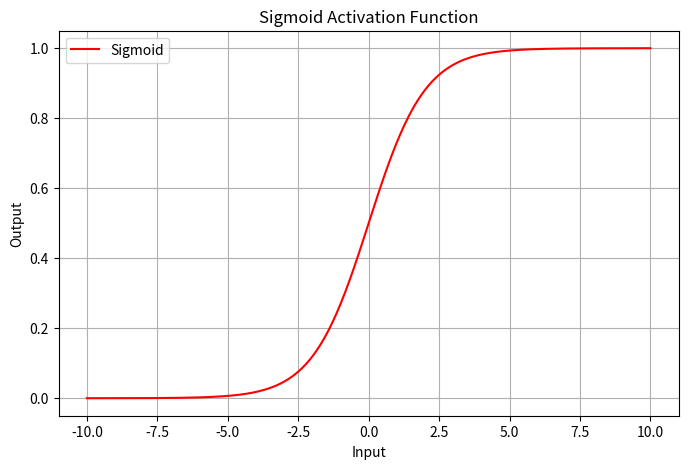
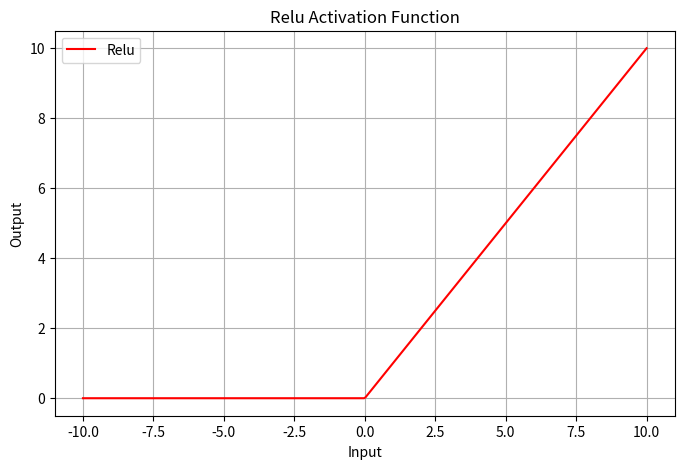
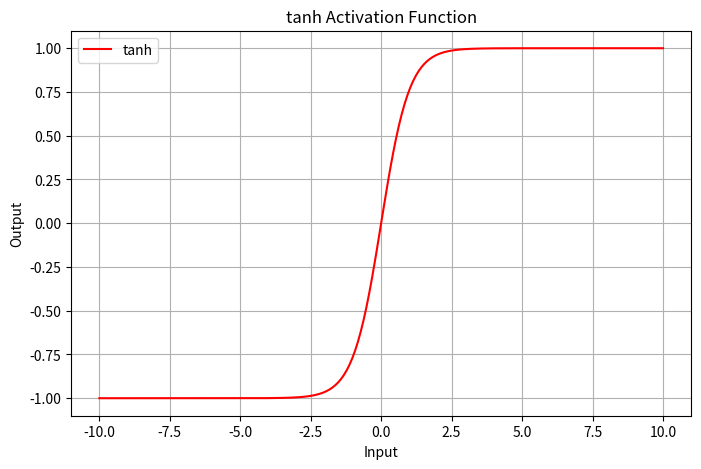
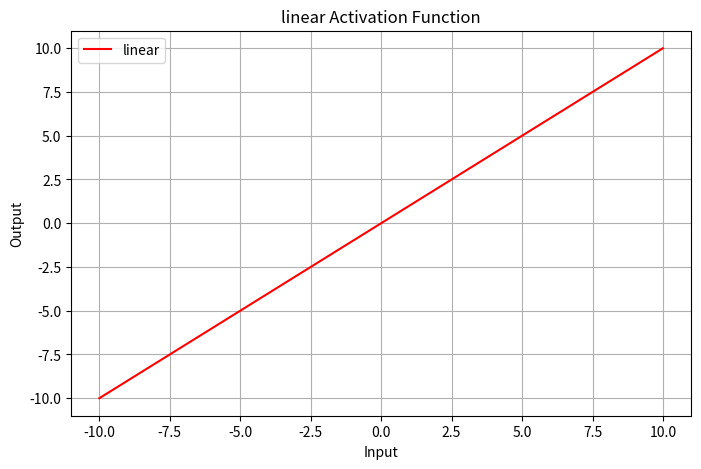
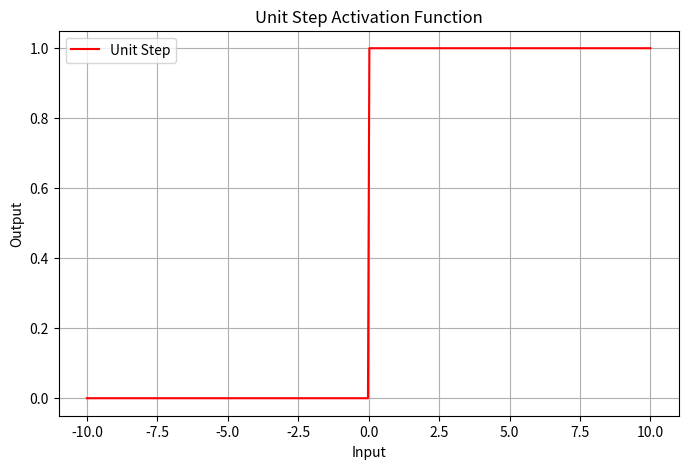
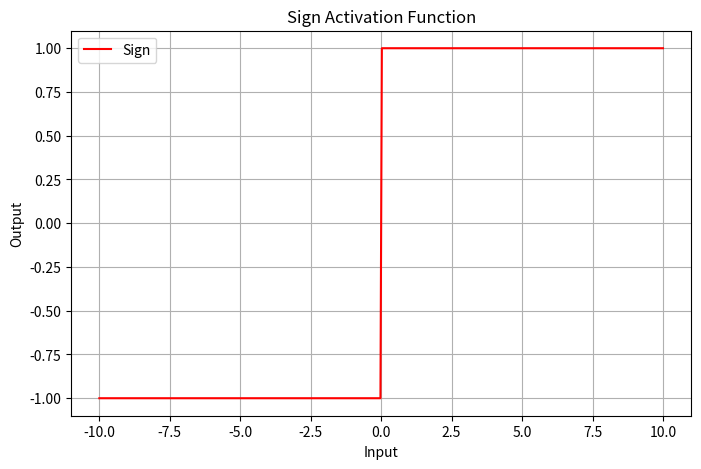

Python code for these plots, in order:
import math
import numpy as np
import matplotlib.pyplot as plt

def activate(inputs, weights):
    h = sum(x * w for x, w in zip(inputs, weights))
    return [
        sigmoid(h),
        relu(h),
        tanh(h),
        linear(h),
        unit_step(h),
        sign(h)
    ]

def sigmoid(x):
    return 1 / (1 + math.exp(-x))

def relu(x):
    return max(0, x)

def tanh(x):
    return np.tanh(x)

def linear(x):
    return x

def unit_step(x):
    return 1 if x > 0 else 0

def sign(x):
    return 1 if x > 0 else (-1 if x < 0 else 0)

if __name__ == "__main__":
    inputs = [.5, .3, .2]
    weights = [.4, .7, .2]
    output = activate(inputs, weights)
    print("sigmoid: ", output[0])
    print("ReLu: ", output[1])
    print("tanh: ", output[2])
    print("linear: ", output[3])
    print("unit step: ", output[4])
    print("sign: ", output[5])

x_values = np.linspace(-10, 10, 400)
def plot_activation(activation, name):
  y_values = [activation(x) for x in x_values]
  plt.figure(figsize=(8, 5))
  plt.plot(x_values, y_values, label=name, color='r')
  plt.title(f"{name} Activation Function")
  plt.xlabel('Input')
  plt.ylabel("Output")
  plt.grid()
  plt.legend()
  plt.show()
  print()

plot_activation(sigmoid, "Sigmoid")
plot_activation(relu, "Relu")
plot_activation(tanh, 'tanh')
plot_activation(linear, "linear")
plot_activation(unit_step, "Unit Step")
plot_activation(sign, "Sign")
